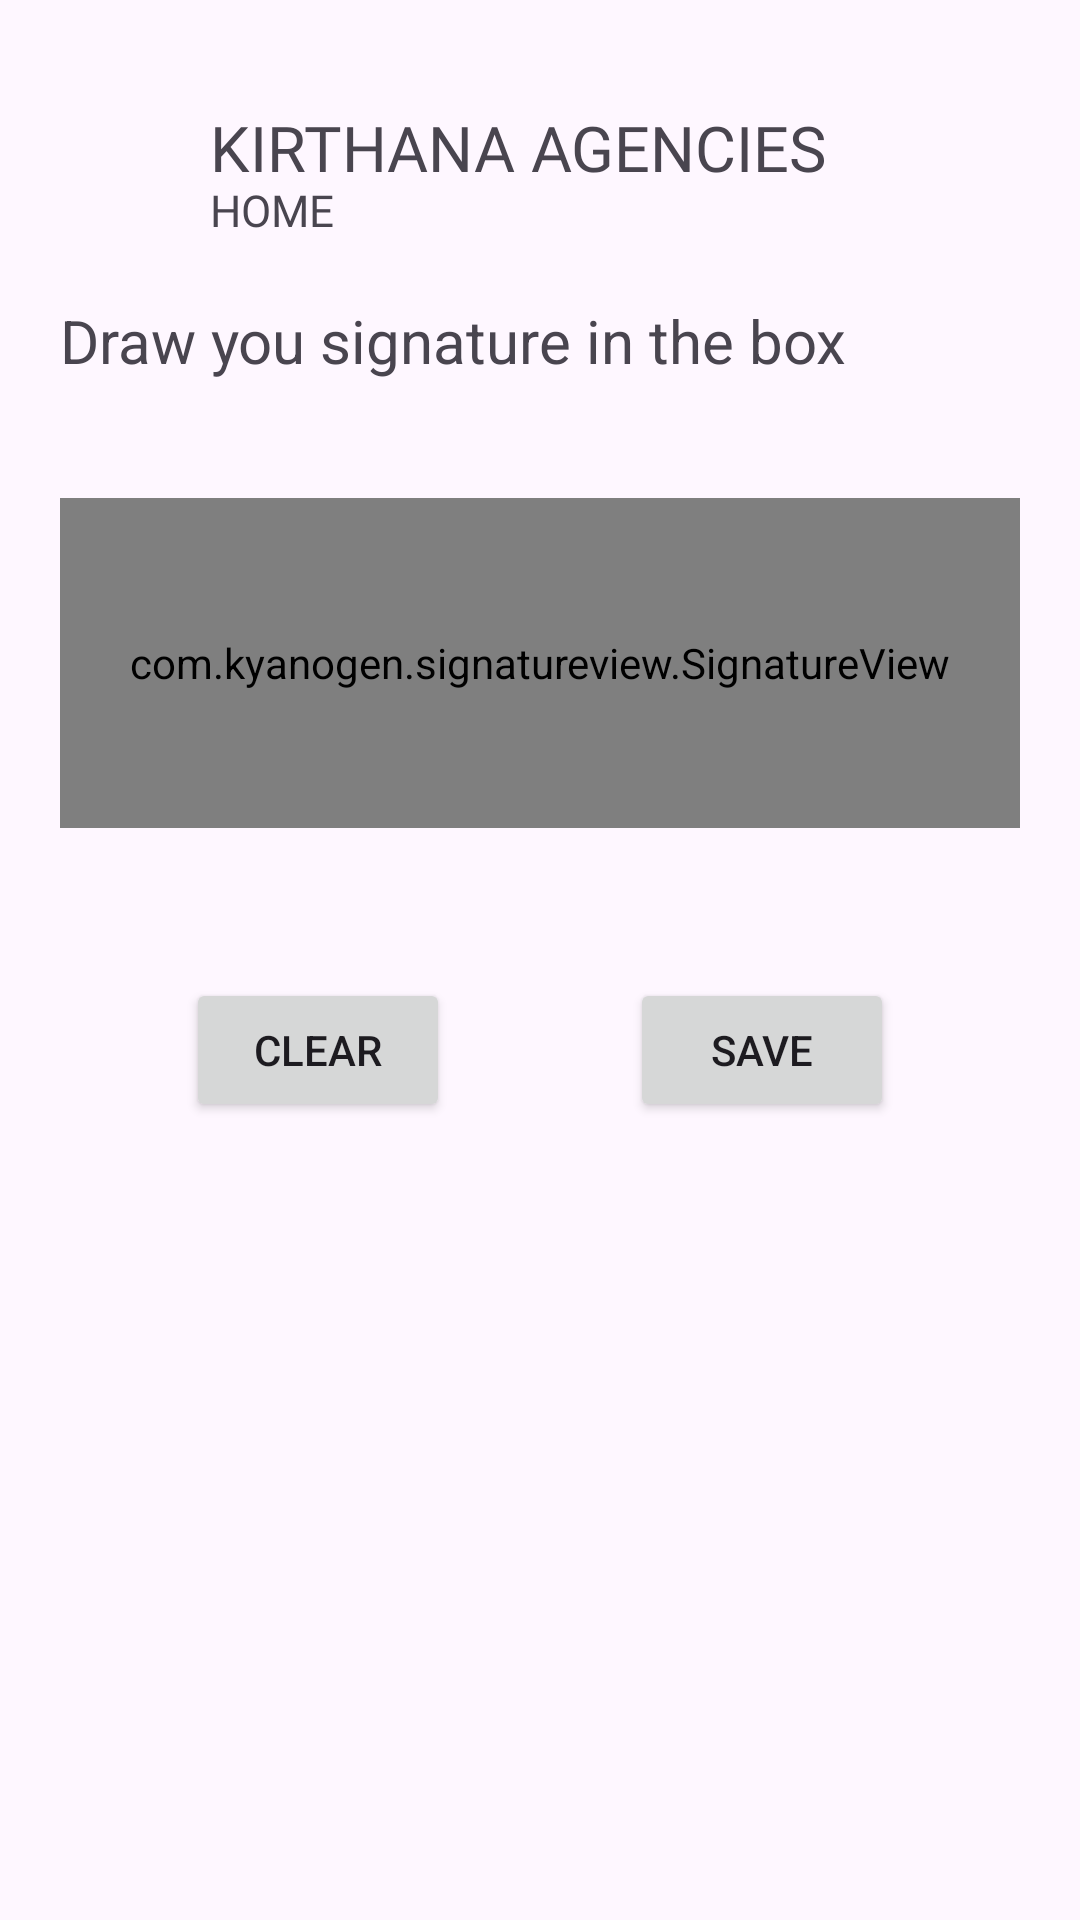

Produce the Android XML layout that renders to this screen, including the resource entries it uses.
<!-- AndroidManifest.xml: application theme Theme.BillingSystem -->
<!-- res/layout/activity_edit_signature.xml -->
<?xml version="1.0" encoding="utf-8"?>
<RelativeLayout xmlns:android="http://schemas.android.com/apk/res/android"
    xmlns:app="http://schemas.android.com/apk/res-auto"
    xmlns:tools="http://schemas.android.com/tools"
    android:layout_width="match_parent"
    android:layout_height="match_parent"
    tools:context=".Activity.EditSignature">
    <LinearLayout
        android:layout_width="match_parent"
        android:layout_marginTop="20dp"
        android:layout_height="60dp"
        android:orientation="horizontal"
        >

        <RelativeLayout
            android:layout_width="match_parent"
            android:layout_height="60dp"
            >

            <ImageView
                android:id="@+id/logo"
                android:layout_width="50dp"
                android:layout_height="50dp"
                android:layout_alignParentBottom="true"
                android:layout_marginStart="10dp"
                android:src="@drawable/logo" />

            <TextView
                android:layout_width="wrap_content"
                android:layout_height="wrap_content"
                android:layout_alignParentTop="true"
                android:layout_marginStart="10dp"
                android:layout_marginTop="15dp"
                android:layout_toEndOf="@+id/logo"
                android:autoSizeTextType="uniform"
                android:fontFamily="@font/textfont"
                android:maxLines="1"
                android:text="KIRTHANA AGENCIES"
                android:textSize="21dp" />
            <TextView
                android:layout_width="wrap_content"
                android:layout_height="wrap_content"
                android:layout_alignParentTop="true"
                android:layout_marginStart="10dp"
                android:layout_marginTop="40dp"
                android:layout_toEndOf="@+id/logo"
                android:autoSizeTextType="uniform"
                android:fontFamily="@font/textfont"
                android:maxLines="1"
                android:text="HOME"
                android:textSize="21dp" />



              </RelativeLayout>

    </LinearLayout>

    <RelativeLayout
        android:layout_marginTop="80dp"
        android:layout_width="match_parent"
        android:layout_height="match_parent">
        <TextView
            android:id="@+id/tx"
            android:layout_width="wrap_content"
            android:layout_height="wrap_content"

            android:layout_alignParentStart="true"

            android:layout_alignParentTop="true"
            android:layout_alignParentEnd="true"
            android:layout_marginStart="20dp"
            android:layout_marginTop="20dp"
            android:layout_marginEnd="10dp"
            android:text="@string/draw_you_signature_in_the_box"
            android:textSize="20sp" />

        <com.kyanogen.signatureview.SignatureView
            android:id="@+id/signature_view"
            android:layout_width="350dp"
            android:layout_height="110dp"
            android:layout_below="@+id/tx"

            android:layout_alignParentStart="true"
            android:layout_alignParentEnd="true"

            android:layout_marginStart="20dp"
            android:layout_marginTop="39dp"
            android:layout_marginEnd="20dp"
            android:background="@drawable/edit_text_border"
            app:backgroundColor="#00AC8D8D"
            app:enableSignature="true"
            app:penColor="#000000"
            app:penSize="2dp"
            tools:ignore="MissingConstraints" />

        <LinearLayout
            android:id="@+id/buttons_layout"
            android:layout_width="wrap_content"
            android:layout_height="wrap_content"
            android:layout_below="@+id/signature_view"
            android:layout_centerHorizontal="true"
            android:layout_marginTop="50dp"
            android:orientation="horizontal">

            <Button
                android:id="@+id/clear"
                android:layout_width="wrap_content"
                android:layout_height="wrap_content"
                android:text="@string/clear" />

            <Button
                android:id="@+id/gen"
                android:layout_width="wrap_content"
                android:layout_height="wrap_content"
                android:layout_marginStart="60dp"
                android:text="@string/save" />

        </LinearLayout>

    </RelativeLayout>

</RelativeLayout>
<!-- resources referenced by this layout -->
<resources>
  <!-- drawable edit_text_border (drawable) -->
  <?xml version="1.0" encoding="utf-8"?>
  <shape xmlns:android="http://schemas.android.com/apk/res/android">
  
      <solid android:color="@android:color/transparent" /> 
  
      <stroke
          android:width="1dp"
          android:color="@color/black" /> 
  
      <corners
          android:radius="8dp" /> 
  
      <padding
          android:bottom="2dp"
          android:left="2dp"
          android:right="2dp"
          android:top="2dp" />
  
  </shape>
  <string name="clear">clear</string>
  <string name="draw_you_signature_in_the_box">Draw you signature in the box</string>
  <string name="save">Save</string>
  <style name="Theme.BillingSystem" parent="Base.Theme.BillingSystem" />
  <color name="black">#FF000000</color>
  <style name="Base.Theme.BillingSystem" parent="Theme.Material3.DayNight.NoActionBar">
          
          
      </style>
</resources>
